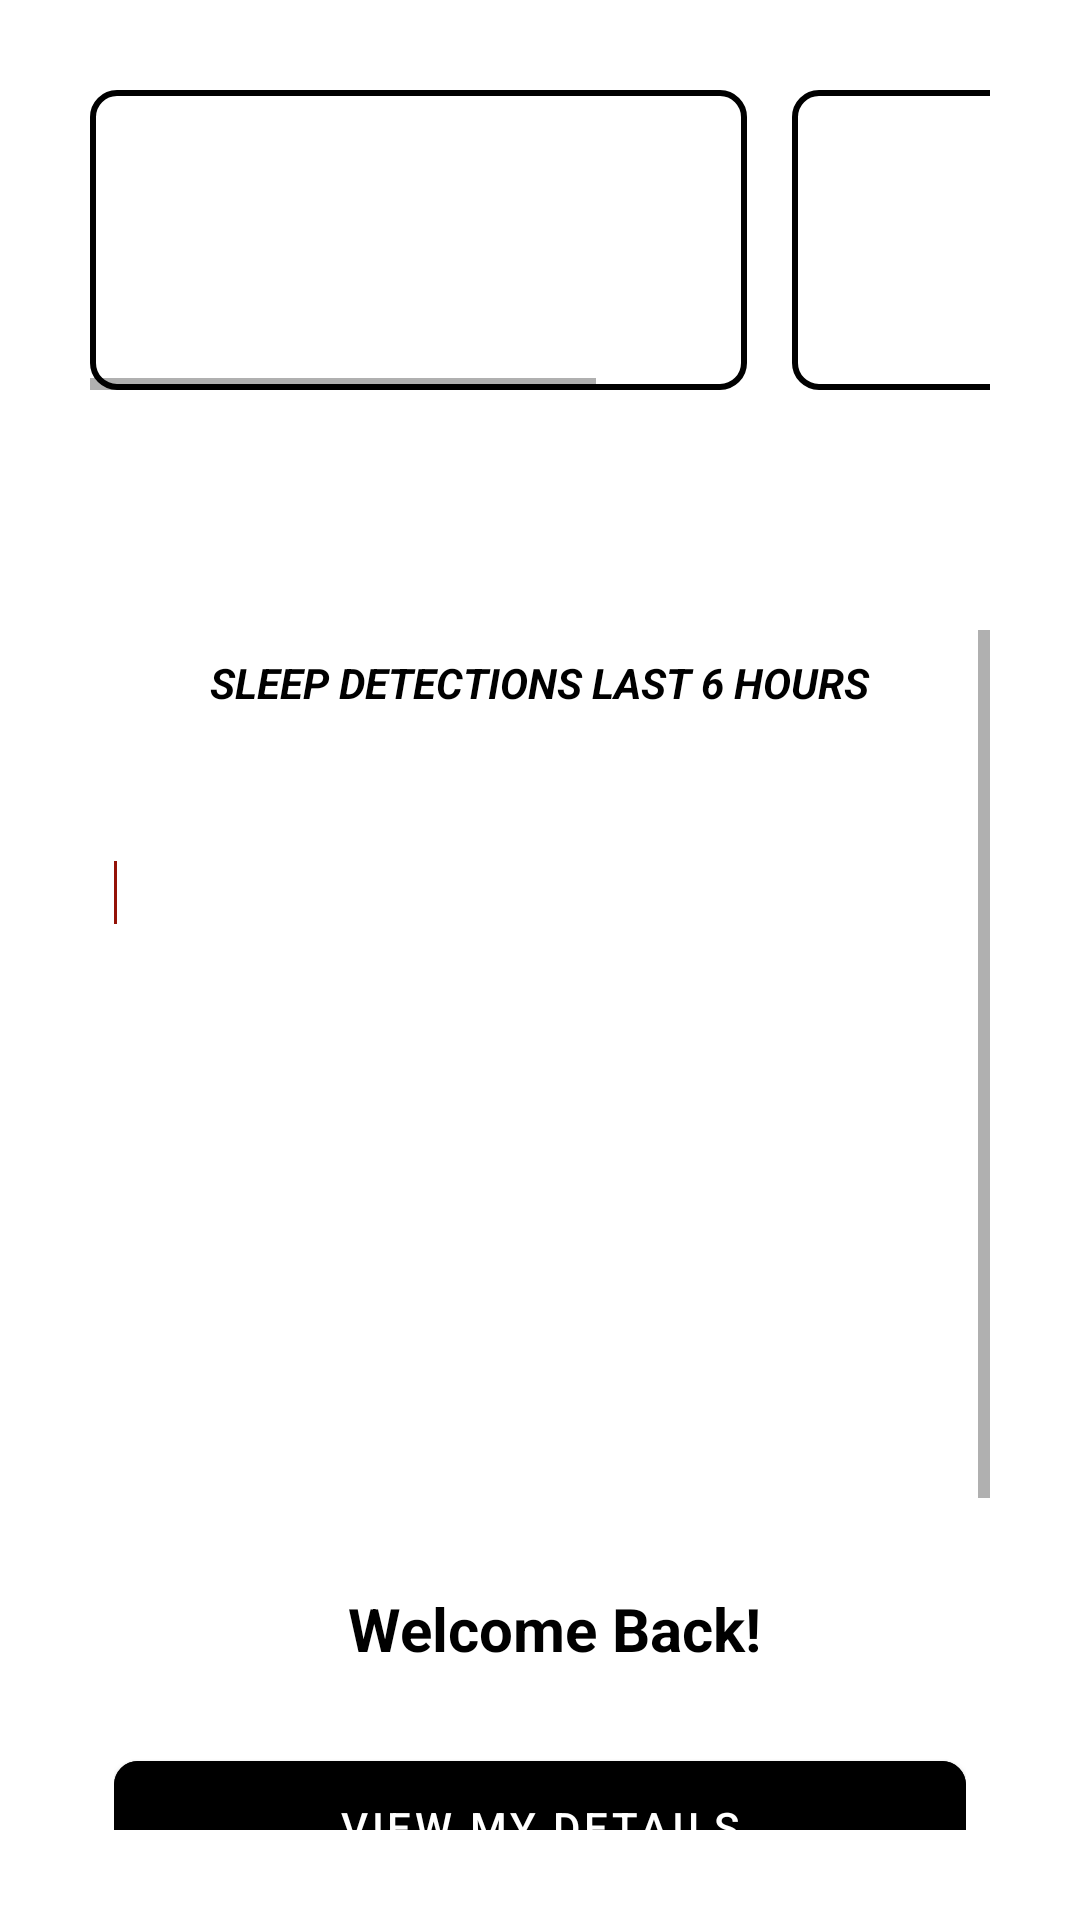

Produce the Android XML layout that renders to this screen, including the resource entries it uses.
<!-- AndroidManifest.xml: activity theme AppTheme -->
<!-- res/layout/activity_user_dashboard.xml -->
<?xml version="1.0" encoding="utf-8"?>

<LinearLayout xmlns:android="http://schemas.android.com/apk/res/android"
    xmlns:app="http://schemas.android.com/apk/res-auto"
    android:layout_width="match_parent"
    android:layout_height="match_parent"
    android:background="@color/white"
    android:gravity="center"
    android:orientation="vertical"
    android:scrollbars="none"
    android:padding="30dp">

    <HorizontalScrollView
        android:layout_width="match_parent"
        android:layout_height="wrap_content"
        android:layout_marginBottom="80dp">

        <LinearLayout
            android:layout_width="wrap_content"
            android:layout_height="wrap_content"
            android:orientation="horizontal">

            
            <LinearLayout
                android:id="@+id/fineContainer"
                android:layout_width="219dp"
                android:layout_height="100dp"
                android:layout_marginEnd="15dp"
                android:background="@drawable/white_background_with_stroke"
                android:orientation="vertical"
                android:padding="8dp" />

            
            <LinearLayout
                android:id="@+id/licenseExpiryContainer"
                android:layout_width="300dp"
                android:layout_height="100dp"
                android:background="@drawable/white_background_with_stroke"
                android:orientation="vertical"
                android:padding="8dp" />
        </LinearLayout>
    </HorizontalScrollView>

    <ScrollView
        android:layout_width="match_parent"
        android:layout_height="match_parent"
        android:fillViewport="true">

        <LinearLayout
            android:layout_width="match_parent"
            android:layout_height="wrap_content"
            android:orientation="vertical"
            android:padding="8dp"
            android:background="@android:color/white">
            
            <TextView
                android:id="@+id/sleepDetectionTitle"
                android:layout_width="wrap_content"
                android:layout_height="wrap_content"
                android:layout_gravity="center_horizontal"
                android:layout_marginBottom="50dp"
                android:text="Sleep Detections Last 6 Hours"
                android:textAllCaps="true"
                android:textColor="@color/black"
                android:textSize="14sp"

                android:textStyle="bold|italic" />


            
            <LinearLayout
                android:layout_width="match_parent"
                android:layout_height="wrap_content"
                android:orientation="horizontal"
                android:gravity="center_vertical">

                
                <View
                    android:layout_width="1dp"
                    android:layout_height="match_parent"
                    android:layout_marginEnd="7dp"
                    android:background="#941207" />

                
                <LinearLayout
                    android:id="@+id/sleepDetectionContainer"
                    android:layout_width="match_parent"
                    android:layout_height="wrap_content"
                    android:orientation="vertical"
                    android:padding="8dp"
                    android:layout_marginBottom="5dp"
                    android:background="@android:color/white"/>
            </LinearLayout>

            

            
            <LinearLayout
                android:layout_width="wrap_content"
                android:layout_height="wrap_content"
                android:orientation="horizontal"
                android:gravity="center"
                android:layout_marginTop="200dp">

                
                <ImageView
                    android:id="@+id/logo"
                    android:layout_width="70dp"
                    android:layout_height="70dp"
                    android:src="@drawable/driver_icon"
                    android:layout_marginEnd="8dp"/>

                
                <TextView
                    android:id="@+id/welcomeText"
                    android:layout_width="wrap_content"
                    android:layout_height="wrap_content"
                    android:text="Welcome Back!"
                    android:textColor="@color/black"
                    android:textSize="20sp"
                    android:textStyle="bold"/>
            </LinearLayout>

            
            <com.google.android.material.button.MaterialButton
                android:id="@+id/myDetailsButton"
                android:layout_width="match_parent"
                android:layout_height="56dp"
                android:layout_marginTop="3dp"
                android:backgroundTint="@color/black"
                android:text="View My Details"
                android:textColor="@color/white"
                app:cornerRadius="8dp" />

            <com.google.android.material.button.MaterialButton
                android:id="@+id/myFinesButton"
                android:layout_width="match_parent"
                android:layout_height="56dp"
                android:layout_marginTop="3dp"
                android:backgroundTint="@color/black"
                android:text="View my fines"
                android:textColor="@color/white"
                app:cornerRadius="8dp" />

            <com.google.android.material.button.MaterialButton
                android:id="@+id/emissionDetailsButton"
                android:layout_width="match_parent"
                android:layout_height="56dp"
                android:layout_marginTop="3dp"
                android:backgroundTint="@color/teal_700"
                android:text="View Emission Details Live"
                android:textColor="@color/white"
                app:cornerRadius="8dp" />
        </LinearLayout>
    </ScrollView>

</LinearLayout>
<!-- resources referenced by this layout -->
<resources>
  <color name="black">#FF000000</color>
  <color name="teal_700">#FF018786</color>
  <color name="white">#FFFFFFFF</color>
  <!-- drawable white_background_with_stroke (drawable) -->
  <shape xmlns:android="http://schemas.android.com/apk/res/android">
      <solid android:color="@android:color/white" /> 
      <stroke
          android:width="2dp"
          android:color="@android:color/black" /> 
      <corners android:radius="8dp" /> 
  </shape>
  <style name="AppTheme" parent="Theme.MaterialComponents.Light.NoActionBar">
          
          <item name="colorPrimary">@color/colorPrimary</item>
          <item name="colorPrimaryDark">@color/colorPrimaryDark</item>
          <item name="colorAccent">@color/colorAccent</item>
      </style>
  <color name="colorPrimary">#6200EE</color>
  <color name="colorPrimaryDark">#3700B3</color>
  <color name="colorAccent">#03DAC5</color>
</resources>
